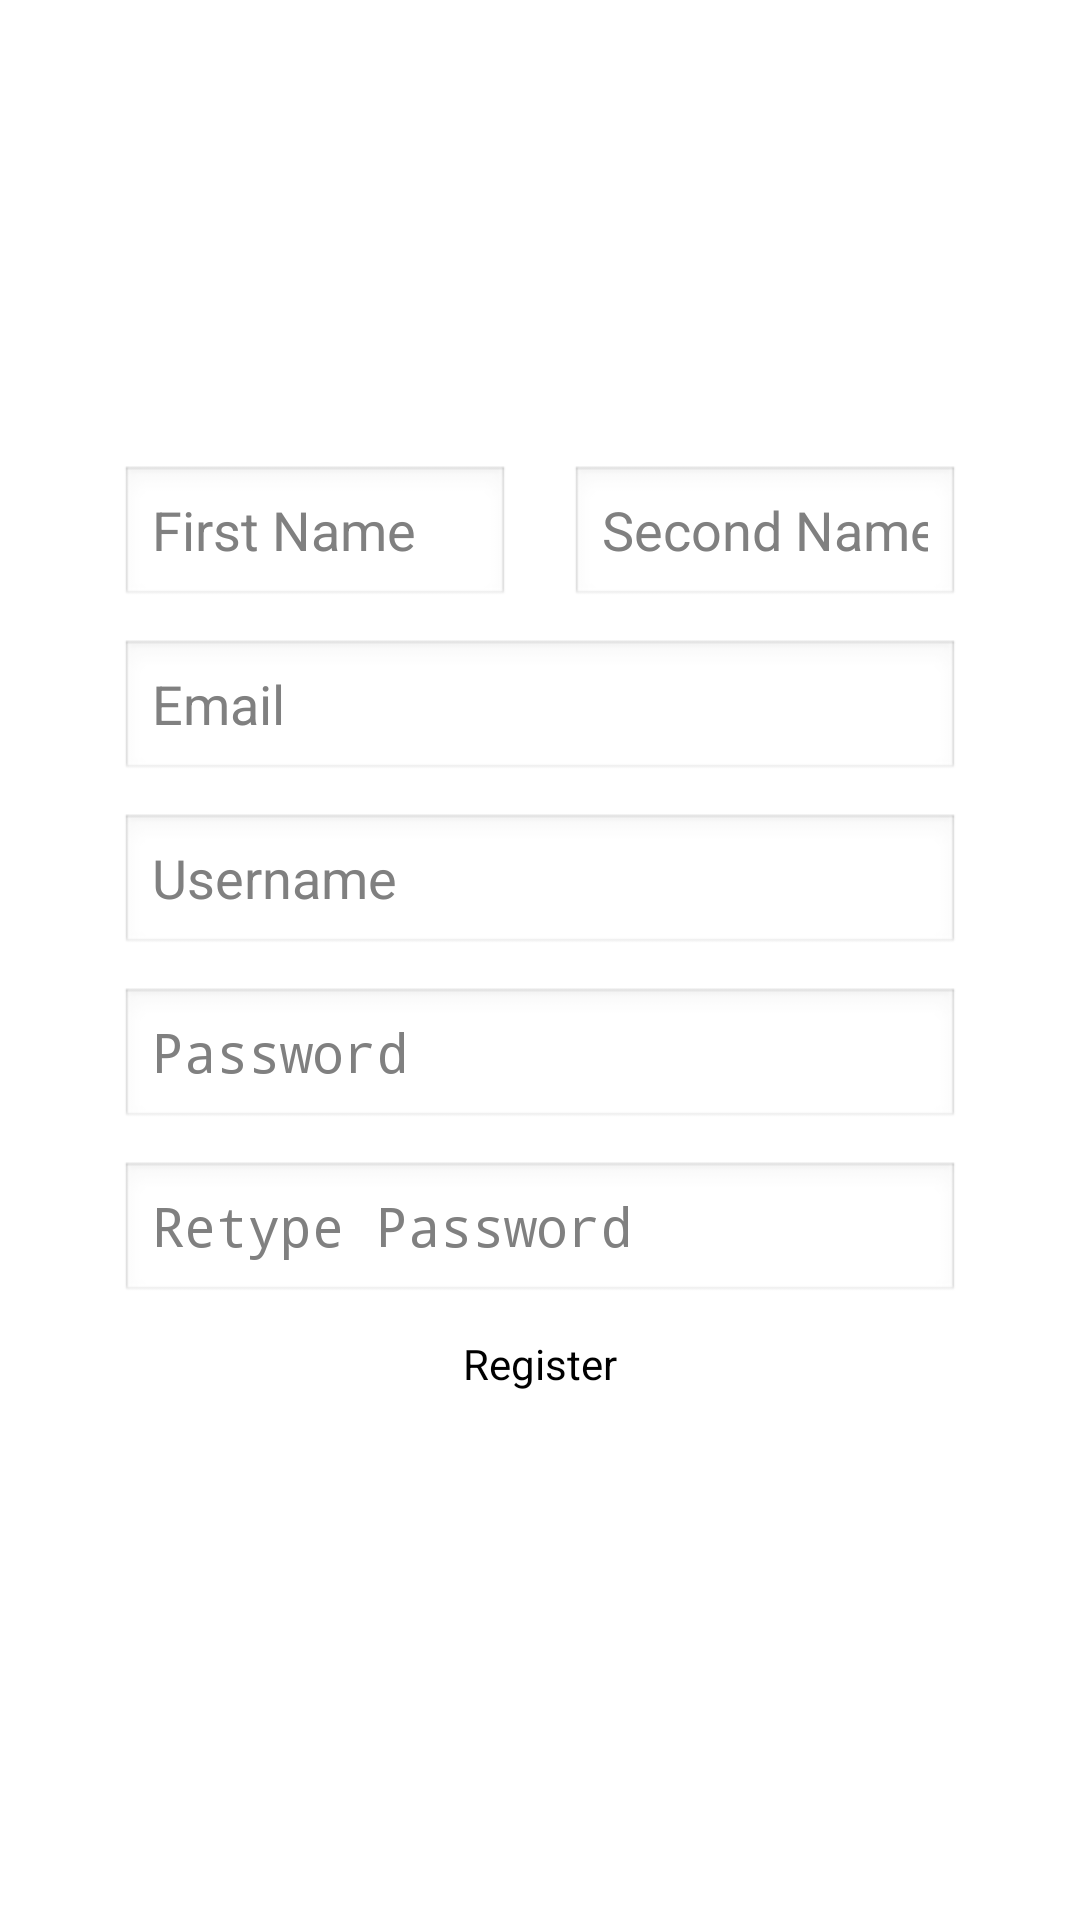

Here is an Android app screen rendered from its layout file. Give the layout XML and the strings, colors and styles it references.
<!-- AndroidManifest.xml: application theme AppTheme -->
<!-- res/layout/activity_register.xml -->
<?xml version="1.0" encoding="utf-8"?>
<ScrollView xmlns:android="http://schemas.android.com/apk/res/android"
    android:layout_width="match_parent"
    android:layout_height="match_parent"
	android:orientation="vertical"
									>

    <LinearLayout
        android:layout_width="match_parent"
        android:layout_height="wrap_content"
        android:orientation="vertical"
        android:paddingBottom="@dimen/activity_vertical_margin"
    	android:paddingLeft="@dimen/activity_horizontal_margin"
    	android:paddingRight="@dimen/activity_horizontal_margin"
   	    android:paddingTop="@dimen/activity_vertical_margin"  >
        
    <LinearLayout
        android:id="@+id/linearLayout1"
        android:layout_width="match_parent"
        android:layout_height="wrap_content"
        android:layout_marginTop="115dp"
        android:orientation="horizontal" >

        <EditText
            android:id="@+id/etFirstName"
            android:layout_width="match_parent"
            android:layout_height="wrap_content"
            android:layout_marginRight="10dp"
            android:layout_weight="5"
            android:ems="10"
            android:hint="@string/Fname"
            android:inputType="textPersonName" />

        <EditText
            android:id="@+id/etSecondName"
            android:layout_width="match_parent"
            android:layout_height="wrap_content"
            android:layout_marginLeft="10dp"
            android:layout_weight="5"
            android:ems="10"
            android:hint="@string/Sname"
            android:inputType="textPersonName" />
        
    </LinearLayout>
    
      <EditText
          android:id="@+id/etEmail"
          android:layout_width="match_parent"
          android:layout_height="wrap_content"
          android:layout_marginTop="10dp"
          android:ems="10"
          android:hint="@string/Email"
          android:inputType="textPersonName|textWebEmailAddress" />
      
       <EditText
          android:id="@+id/etUsername"
          android:layout_width="match_parent"
          android:layout_height="wrap_content"
          android:layout_marginTop="10dp"
          android:ems="10"
          android:hint="@string/Username"
          android:inputType="textPersonName|textWebEmailAddress" />
       
        <EditText
            android:id="@+id/etPassword"
            android:layout_width="match_parent"
            android:layout_height="wrap_content"
            android:layout_marginTop="10dp"
            android:ems="10"
            android:hint="@string/Password"
            android:inputType="textPassword" />
        
        <EditText
            android:id="@+id/etPasswordConfirm"
            android:layout_width="match_parent"
            android:layout_height="wrap_content"
            android:layout_marginTop="10dp"
            android:ems="10"
            android:hint="@string/PasswordConfirm"
            android:inputType="textPassword" />

	    <Button
	        android:id="@+id/bRegister"
	        android:layout_width="match_parent"
	        android:layout_height="wrap_content"
	        android:layout_marginTop="10dp"
	        android:background="@null"
	        android:text="@string/Register" />

  
			</LinearLayout>
        
  

</ScrollView>
<!-- resources referenced by this layout -->
<resources>
  <dimen name="activity_horizontal_margin">40dp</dimen>
  <dimen name="activity_vertical_margin">40dp</dimen>
  <string name="Email">Email</string>
  <string name="Fname">First Name</string>
  <string name="Password">Password</string>
  <string name="PasswordConfirm">Retype Password</string>
  <string name="Register">Register</string>
  <string name="Sname">Second Name</string>
  <string name="Username">Username</string>
  <style name="AppTheme" parent="AppBaseTheme">
          
      </style>
  <style name="AppBaseTheme" parent="android:Theme.Light">
          
      </style>
</resources>
